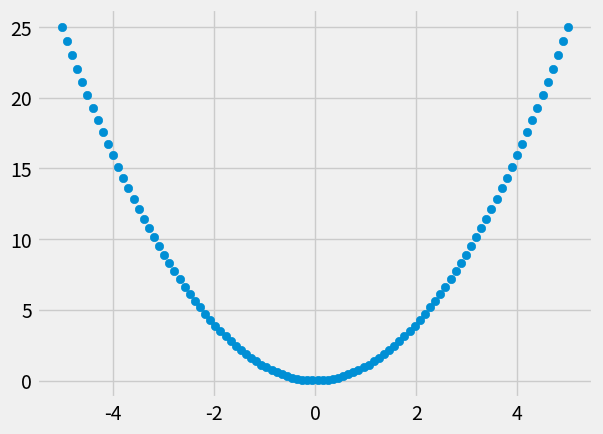
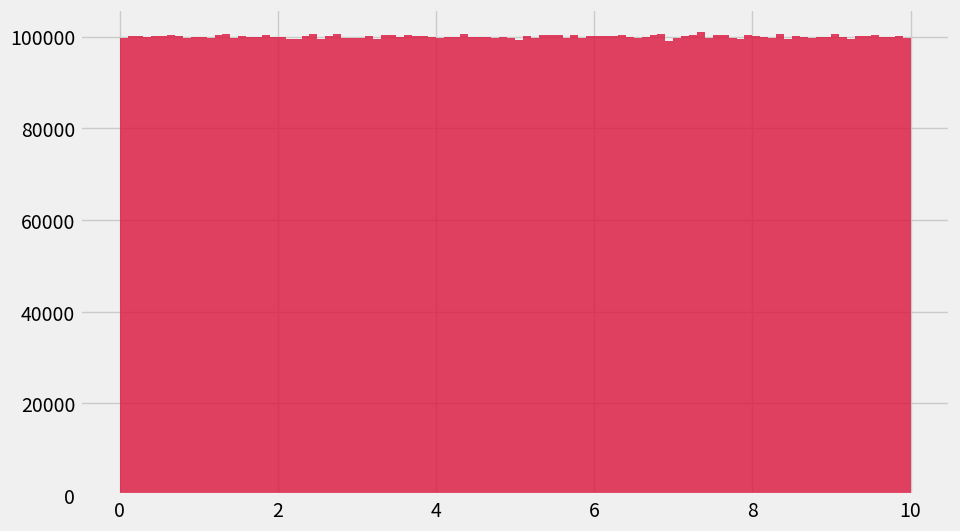
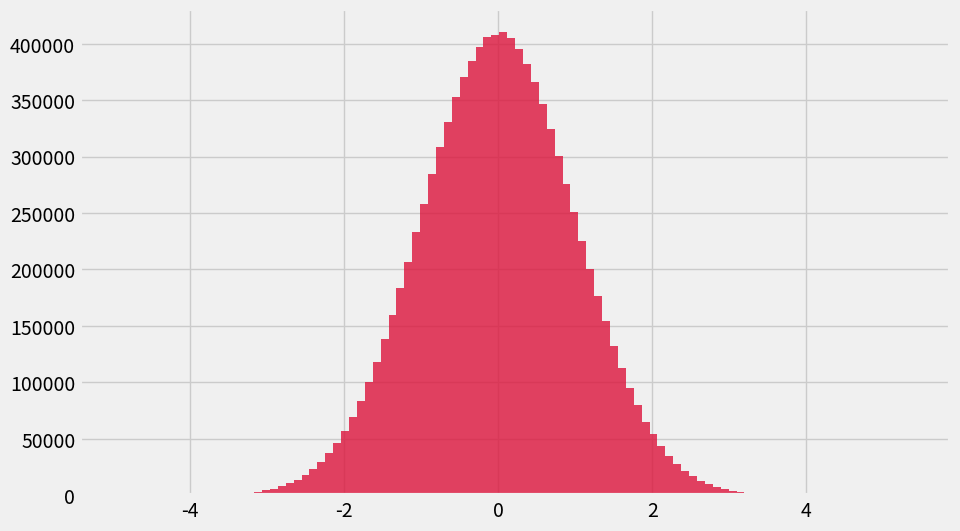
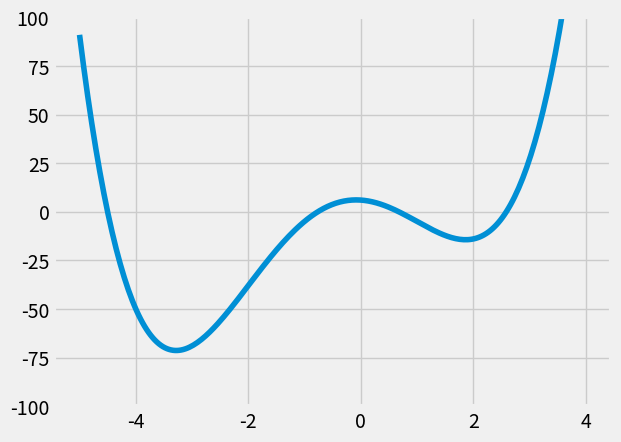
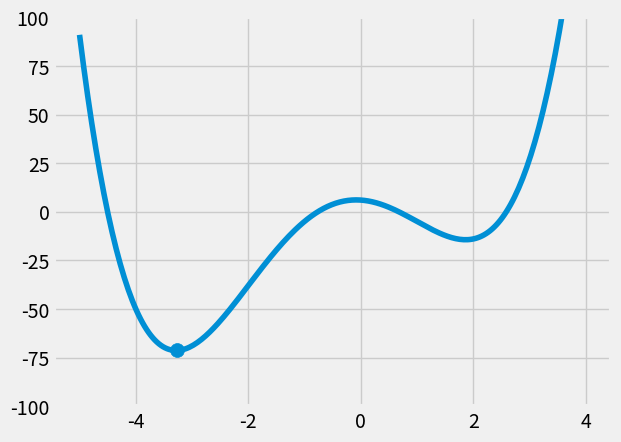

Source code (Python) for these figures, in order:
import numpy as np
import pandas as pd
from scipy import stats
import matplotlib.pyplot as plt

%matplotlib inline
%config InlineBackend.figure_format = 'retina'
plt.style.use('fivethirtyeight')

np.array([1,2,3,4,5])

x = np.array([0, 1, 2, 3, 4, 5, 6, 7, 8, 9])

x[2]

x[:5]

x[1:8:2]

x[0] = 100
x

# write here:



# write here:



# write here:



# write both answers here:



# write both answers here:



# write both answers here:



# write both answers here:


np.array([[0, 1], [2, 3], [4, 5], [6, 7], [8, 9]])

np.array([[0, 1, 2, 3, 4], [5, 6, 7, 8, 9]])

x_list = [[0, 1, 2, 3], [4, 5, 6, 7], [8, 9, 10, 11], [12, 13, 14, 15], [16, 17, 18, 19]]
x_array = np.array(x_list)
x_array

x_list[2][2]

x_array[2][2]

# But we can also use

x_array[2, 2]

# write here:



# write here:



# write here:



# Get first two rows.
x_array[:2, :]

# Get first two columns.
x_array[:, :2]

# Get first two rows and first two columns
x_array[:2, :2]

# Get even numbered rows and columns
x_array[::2, ::2]

x_array[:2, :2] = np.mean(x_array)
x_array

# lets turn the array back to what it was
# lets turn it back for the questions
x_array[:2, :2] = ([0, 1], [4, 5])
x_array

# write here:



# write here:



# write here:



x_items = np.array(['1st item', '2nd item', '3rd item', '4th item', '5th item'])
x_items

index_array = np.array([0, 0, 4, 4, 2])
x_items[index_array]

colors = np.array(['red', 'blue'])
idx = np.array([0, 0, 1, 1, 0, 0, 1, 1])
colors[idx]

x_years = np.array([1901, 1950, 2010, 2021, 2030])
x_years

index_array = np.array([0, 0, 4, 4, 2, 2])
x_years[index_array]

x_square = np.arange(20).reshape((5, 4))
x_square

x_square[[0, 1, 2, 3], [0, 1, 2, 3]]

#Pause - why did we get the answer above?

x_square[[0, 1, 2, 3], [0, 1, 2, 3]] = 999
x_square

q_square = np.arange(45).reshape(9,5)
q_square


# write here:



# write here:



# write here:



# write here:



# write here:



colors3 = np.array(['red', 'blue', 'green'])

# write here: 



x = np.array([1, 2, 3, 4, 5, 6])
y = np.array([2, 4, 6, 8, 10, 12])

x + y

x - y

x * y

y / x

y % x

np.array([1, 2, 3]) + [1, 2, 3]

2 * x

y / 2

x % 2

# write here: 



# write here: 



# write here: 



x <= 3

y / 2 == x

(x <= 2) | (x >= 5)

(x >= 2) & (x <= 5)

# write here: 



# write here: 




# write here:



# write here: 



# write here: 

# write here: 



x = np.arange(5)
x

x[[True, True, False, False, True]]

# write here: 


sentence_array = np.array(["Hi,", "I'm", "getting", "SQUIRREL", "better", "at", "AMALGAMATION","numpy"])

# write here: 


x = np.arange(20).reshape((5, 4))
x

x[[True, False, True, True, False], :]

x[:, [False, True, False, True]]

x[[True, False, True, True, False], :] = 999
x

x = np.random.randint(0, 10, size=(6, 10))
x

x[:, x[0, :] > 5]

x[x[:, 0] > 5, :]

# write here: 


promise_array = np.array([["I", "will", "HELP", "write"], ["my", "answer", "ME","before"], ["checking","the", "PLEASE","solution"]])
promise_array

# write here: 



# write here:



# write here: 



x % 2 == 0

# Subset to the even entries.
x[x % 2 == 0]

# write here: 



# write here: 



# write here: 



np.zeros(10)

np.zeros((5, 3))

x_ones = np.ones(10)
x_ones

np.full(shape=(3, 4), fill_value=np.pi)

np.full((3, 4), np.pi)

np.linspace(0, 1, num=11)

np.linspace(0, 10, num=11)

np.linspace(0, 1, num=21)

def squared(x):
    return x**2

x_axis_values = np.linspace(-5,5,100)

fig, ax = plt.subplots()
ax.scatter(x=x_axis_values,y = squared(x_axis_values))

np.arange(10)

np.arange(2, 10)

np.arange(0, 10, 2)

np.random.uniform(low=0.0, high=10.0, size=10).round(2)

unif = np.random.uniform(low=0.0, high=10.0, size=10**7)

fig, ax = plt.subplots(figsize=(10, 6))
_ = ax.hist(unif, bins=100, color='crimson', alpha=0.8)

np.random.normal(loc=0.0, scale=1.0, size=10)#.round(2)

unif = np.random.normal(loc=0.0, scale=1.0, size=10**7)

fig, ax = plt.subplots(figsize=(10, 6))
_ = ax.hist(unif, bins=100, color='crimson', alpha=0.8)

# write here: 



# write here: 



# write here: 



# write here: 



x = np.array([0, 1, 2, 3, 4, 5, 6, 7, 8, 9])
# x.append(10) <-- THIS WILL NOT WORK

x.size

x = np.array([0, 1, 2, 3, 4, 5, 6, 7, 8, 9])
x

x.shape

x.reshape((5, 2))

x.reshape((2, 5))

# give me two rows, any number of columns
x.reshape((2, -1))

# give me two columns, any number of rows
x.reshape((-1, 2))

# write here



# write here



# write here



# write here



# write here: 



# write here: 



# write here: 








# write here: 



x = np.arange(10)
y = x.reshape((2, 5))
y

y[1, 0] = 999
y

x

x = np.arange(10)
y = x.reshape(2,5).copy()
y[1,0] = 999
y

x

# write here



np.arange(27).reshape((3,3,3))

np.arange(36).reshape((3,3,2,2))

# write here: 



# write here: 



# write here: 



one_dim = x.reshape(10)
one_dim

two_dims = x.reshape((1, 10))
two_dims

# write here: 

# write here: 



# write here: 




x = np.ones((5, 4))
x

x * 2

b = np.array([1, 2, 3, 4])
x * b

print("Shape of x:", x.shape)
print("Shape of b:   ", b.shape)

b = np.array([1, 2, 3, 4, 5])
# x * b

print("Shape of x:", x.shape)
print("Shape of b:   ", b.shape)

b_reshaped = b.reshape((5, 1))
b_reshaped

print("Shape of x         :", x.shape)
print("Shape of b_reshaped:", b_reshaped.shape)

x * b_reshaped

b4 = np.array([1, 2, 3, 4])
b4_reshaped = b4.reshape((1, 4))

print("Shape of x          :", x.shape)
print("Shape of b4_reshaped:", b4_reshaped.shape)

x * b_reshaped

x_square

x_square[[[0],[3]],[0,1,2]]

x_square[[1,2,3], [[0],[3]]]

# write here:


# write here:


# write here:


x = np.linspace(1, 10, 5)
x

np.exp(x)

np.log(x)

np.sin(2 * np.pi * x)

np.cos(2 * np.pi * x)

np.sqrt(x)

x = np.arange(10)
x

np.sum(x)

np.mean(x)

x = np.arange(20).reshape((4, 5))
x

np.sum(x)

# write here: 




# write here: 




# write here: 




# write here: 




x = np.arange(6).reshape((2, 3))
x

np.sum(x, axis=0)

np.sum(x, axis=1)

x.shape

np.sum(x, axis=1).shape

np.sum(x, axis=1)

np.sum(x, axis=0, keepdims=True).shape

np.sum(x, axis=1, keepdims=True)

# write here: 




# write here: 




# write here: 




# write here: 



# write here: 




x = np.random.randint(0, 100, size=10)
x

np.max(x)

np.min(x)

x = np.random.randint(0, 100, size=20).reshape((4, 5))
x

# Column maximums
np.max(x, axis=0)

# Row minimums
np.max(x, axis=1)

# write here: 


# write here: 


x

np.argmax(x, axis=0)

np.argmin(x, axis=1)

f = lambda x: x**4 + 2*x**3 - 12*x**2 - 2*x + 6
x = np.linspace(-5, 4, num=250)

fig, ax = plt.subplots()
ax.plot(x, f(x))
ax.set_ylim(-100, 100)

mn, xmn = np.min(f(x)), x[np.argmin(f(x))] 

fig, ax = plt.subplots()
ax.plot(x, f(x))
ax.scatter(xmn, mn, s=100)
ax.set_ylim(-100, 100)

# write here: 




# write here: 

